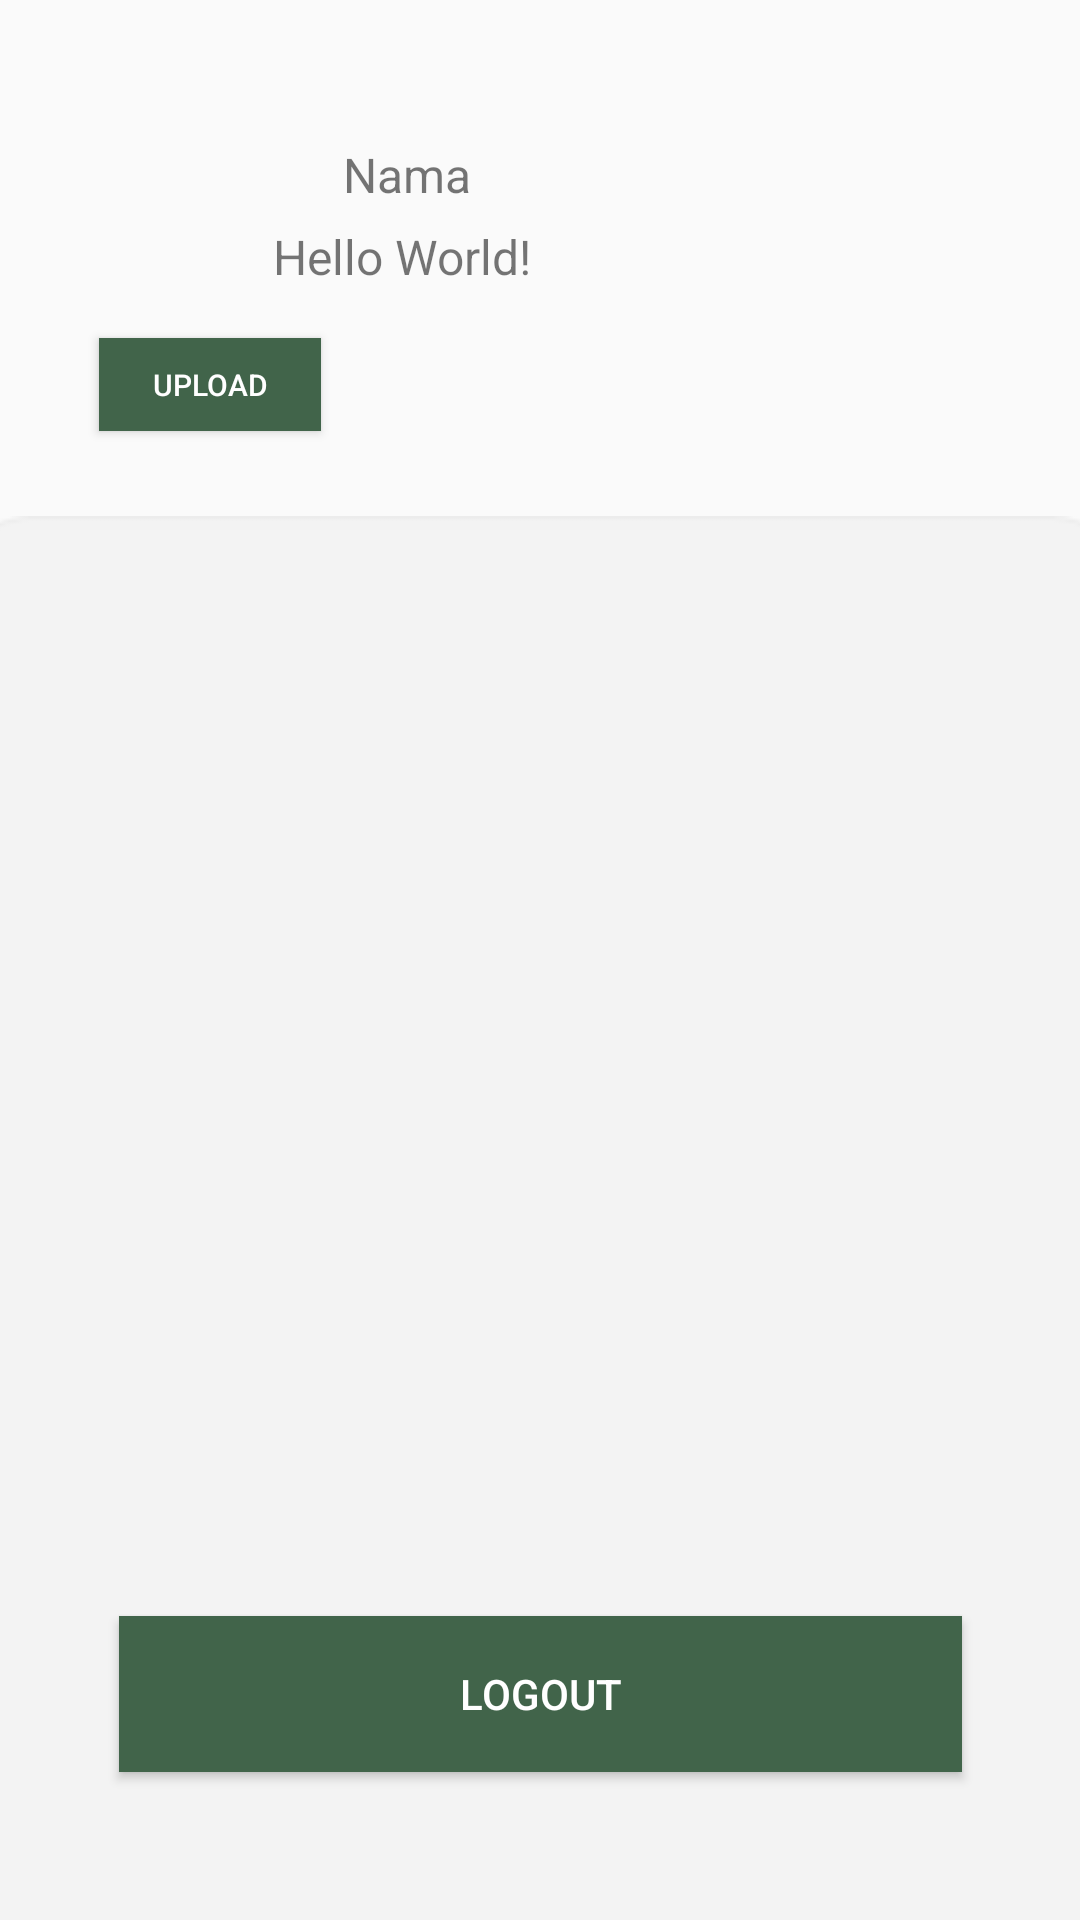

The Android layout XML behind this screen, and the referenced resources:
<!-- AndroidManifest.xml: application theme Base.Theme.AplikasiSiMun -->
<!-- res/layout/activity_profile.xml -->
<?xml version="1.0" encoding="utf-8"?>
<androidx.constraintlayout.widget.ConstraintLayout xmlns:android="http://schemas.android.com/apk/res/android"
    xmlns:app="http://schemas.android.com/apk/res-auto"
    xmlns:tools="http://schemas.android.com/tools"
    android:layout_width="match_parent"
    android:layout_height="match_parent"
    tools:context=".profile.ProfileActivity"
    tools:layout_editor_absoluteX="16dp"
    tools:layout_editor_absoluteY="17dp">


    <ImageView
        android:id="@+id/fotoprofil"
        android:layout_width="73dp"
        android:layout_height="68dp"
        android:src="@drawable/baseline_account_circle_24"
        app:layout_constraintBottom_toBottomOf="parent"
        app:layout_constraintEnd_toEndOf="parent"
        app:layout_constraintHorizontal_bias="0.115"
        app:layout_constraintStart_toStartOf="parent"
        app:layout_constraintTop_toTopOf="parent"
        app:layout_constraintVertical_bias="0.073" />

    <ImageView
        android:layout_width="577dp"
        android:layout_height="813dp"
        android:layout_marginTop="172dp"
        android:src="@drawable/bg_profile"
        app:layout_constraintEnd_toEndOf="parent"
        app:layout_constraintStart_toStartOf="parent"
        app:layout_constraintTop_toTopOf="parent" />


    <TextView
        android:id="@+id/nama"
        android:layout_width="229dp"
        android:layout_height="32dp"
        android:text="Nama"
        android:textSize="16sp"
        app:layout_constraintBottom_toBottomOf="parent"
        app:layout_constraintEnd_toEndOf="parent"
        app:layout_constraintHorizontal_bias="0.328"
        app:layout_constraintStart_toEndOf="@+id/fotoprofil"
        app:layout_constraintTop_toTopOf="parent"
        app:layout_constraintVertical_bias="0.078" />

    <TextView
        android:id="@+id/details"
        android:layout_width="228dp"
        android:layout_height="29dp"
        android:layout_marginEnd="44dp"
        android:text="Hello World!"
        android:textSize="16sp"
        app:layout_constraintBottom_toBottomOf="parent"
        app:layout_constraintEnd_toEndOf="parent"
        app:layout_constraintHorizontal_bias="0.851"
        app:layout_constraintStart_toEndOf="@+id/fotoprofil"
        app:layout_constraintTop_toTopOf="parent"
        app:layout_constraintVertical_bias="0.122" />

    <Button
        android:id="@+id/upload"
        android:layout_width="74dp"
        android:layout_height="31dp"
        android:background="#41644A"
        android:gravity="center"
        android:text="Upload"
        android:textAlignment="center"
        android:textSize="10sp"
        app:layout_constraintBottom_toBottomOf="parent"
        app:layout_constraintEnd_toEndOf="parent"
        app:layout_constraintHorizontal_bias="0.115"
        app:layout_constraintStart_toStartOf="parent"
        app:layout_constraintTop_toTopOf="parent"
        app:layout_constraintVertical_bias="0.185" />

    <Button
        android:id="@+id/logout"
        android:layout_width="281dp"
        android:layout_height="52dp"
        android:background="#41644A"
        android:text="@string/logout"
        app:layout_constraintBottom_toBottomOf="parent"
        app:layout_constraintEnd_toEndOf="parent"
        app:layout_constraintStart_toStartOf="parent"
        app:layout_constraintTop_toTopOf="parent"
        app:layout_constraintVertical_bias="0.916" />

</androidx.constraintlayout.widget.ConstraintLayout>
<!-- resources referenced by this layout -->
<resources>
  <!-- drawable bg_profile: png bitmap (drawable, 3295 bytes) -->
  <string name="logout">Logout</string>
  <style name="Base.Theme.AplikasiSiMun" parent="Theme.AppCompat.Light">
          
          
          <item name="android:forceDarkAllowed">true</item>
          <item name="colorPrimary">@color/Simun</item>
          <item name="android:textColorPrimary">#FFFFFF</item>
  
      </style>
  <color name="Simun">#41644A</color>
</resources>
